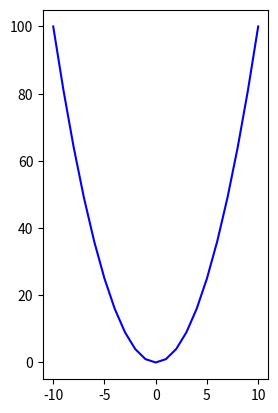

Recreate this plot in Python.
import matplotlib.pyplot as plt
import numpy as np

x = np.linspace(-10,10,21)
y = x**2

plt.subplot(1,2,1)
plt.plot(x,y,'b')